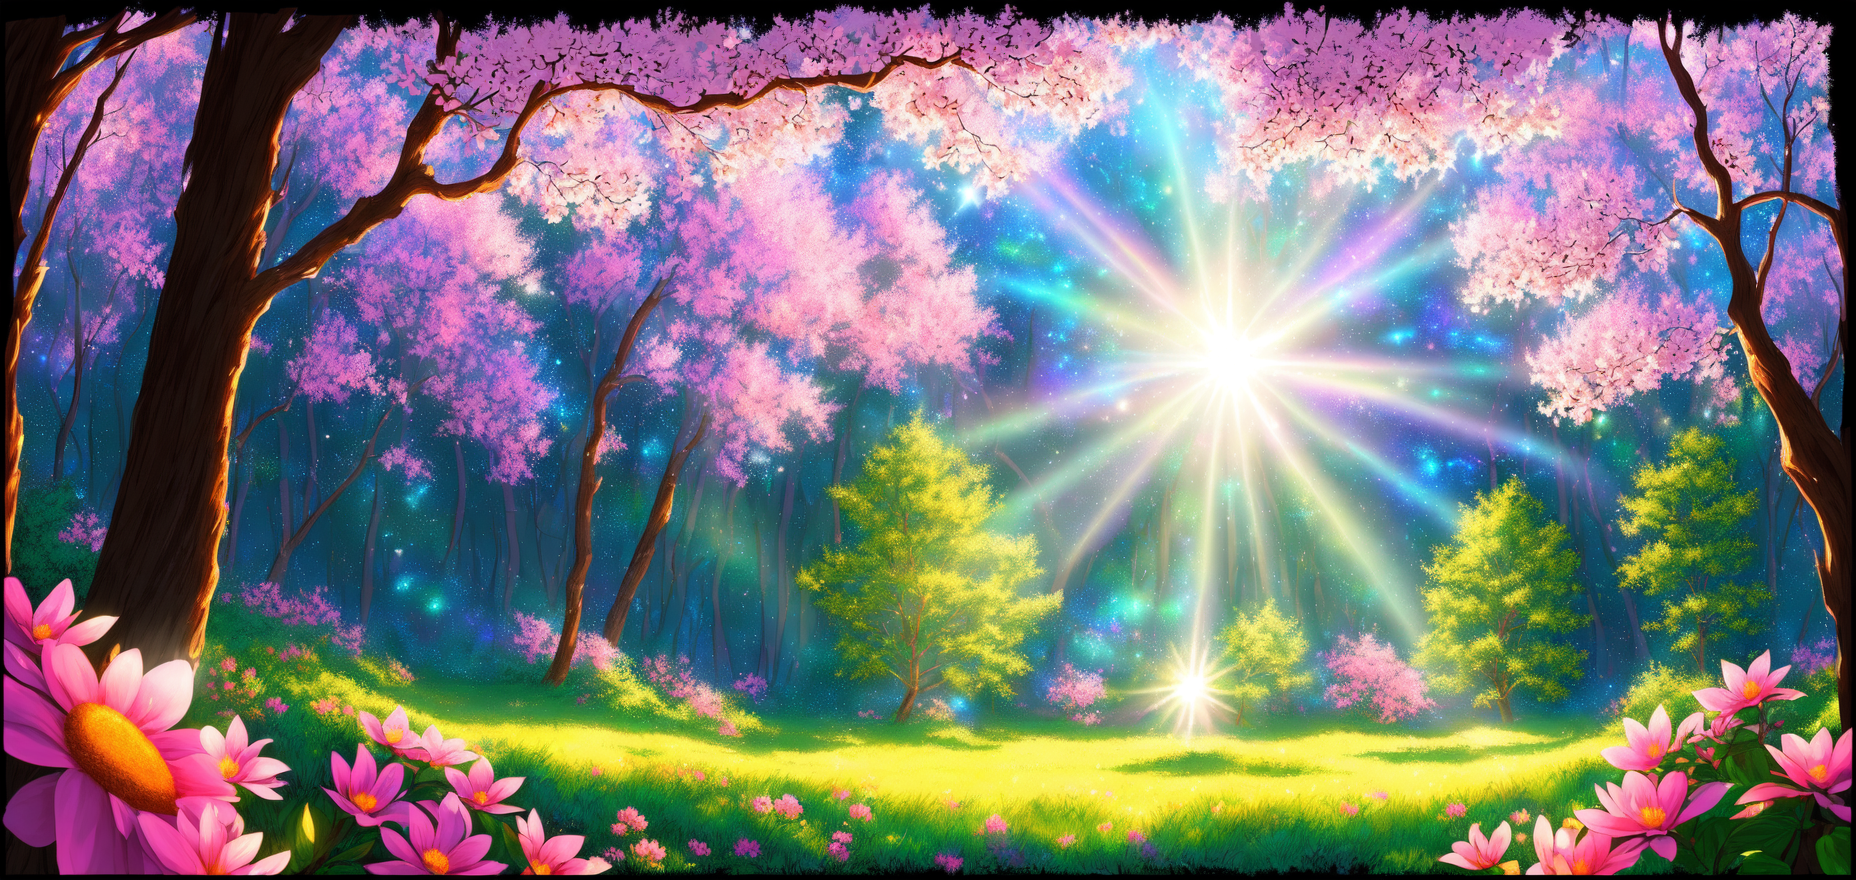
Generation parameters embedded in this image by AUTOMATIC1111 Stable Diffusion web UI or a fork of it (Forge, ...) (PNG 'parameters' text chunk):
galaxy in a forest, style of fragonard 2D illustration, 2D character design, 2D flat color, 2D digital illustration, 2D vector illustration, washed out colors, detailed brush stroke, ((sunshine, very strong sunlight on face, cinematic lighting, volumetric lighting, iridescent lighting reflection, reflection, beautiful shading, head light, back light, natural light, ray tracing, symmetrical)), (((masterpiece, professional))), UDR, HDR, 64k, beautiful, stunning, masterpiece, pink flowers
Negative prompt: smile, low res, error, cropped, out of frame, worst quality, low quality, jpeg artifacts, out of frame, watermark, signature, deformed, ugly, mutilated, disfigured, text, extra limbs, face cut, head cut, extra fingers, extra arms, poorly drawn face, mutation, bad proportions, cropped head, malformed limbs, mutated hands, fused fingers, long neck, cropped collar, extra legs, mutated legs, mutated fingers, long fingers, more than two legs, more than two hands, more than two arms, big hands, big legs, duplicated nails, more than five nails, less than five nails, mutated nails, long arms, two thumbs, deformed keyboard, cropped limbs, deformed elbow, deformed wrist, deformed fingers, big thumb, short fingers, deformed body, big body, deformed torso, deformed breast, deformed belly, fat arm, fat torso, fat belly, deformed face, extra butt, extra thighs, deformed thighs, extra knee, deformed knee, distortion, deformed crotch, extra inner thigh, deformed inner thigh, deformed clothes, double head, extra ear, deformed mouth, deformed lips, extra eyelash, doll, dolls, 3D render, photo realism, photo realistic, photography, digital imaging, people, woman, man,
Steps: 25, Sampler: DDIM, CFG scale: 15, Seed: 1713992314, Size: 928x440, Model hash: 637d5dcb91, Model: DreamShaper_3.32_baked_vae_clip_fix_half, Denoising strength: 0.7, Hires upscale: 2, Hires upscaler: Latent, Version: v1.7.0